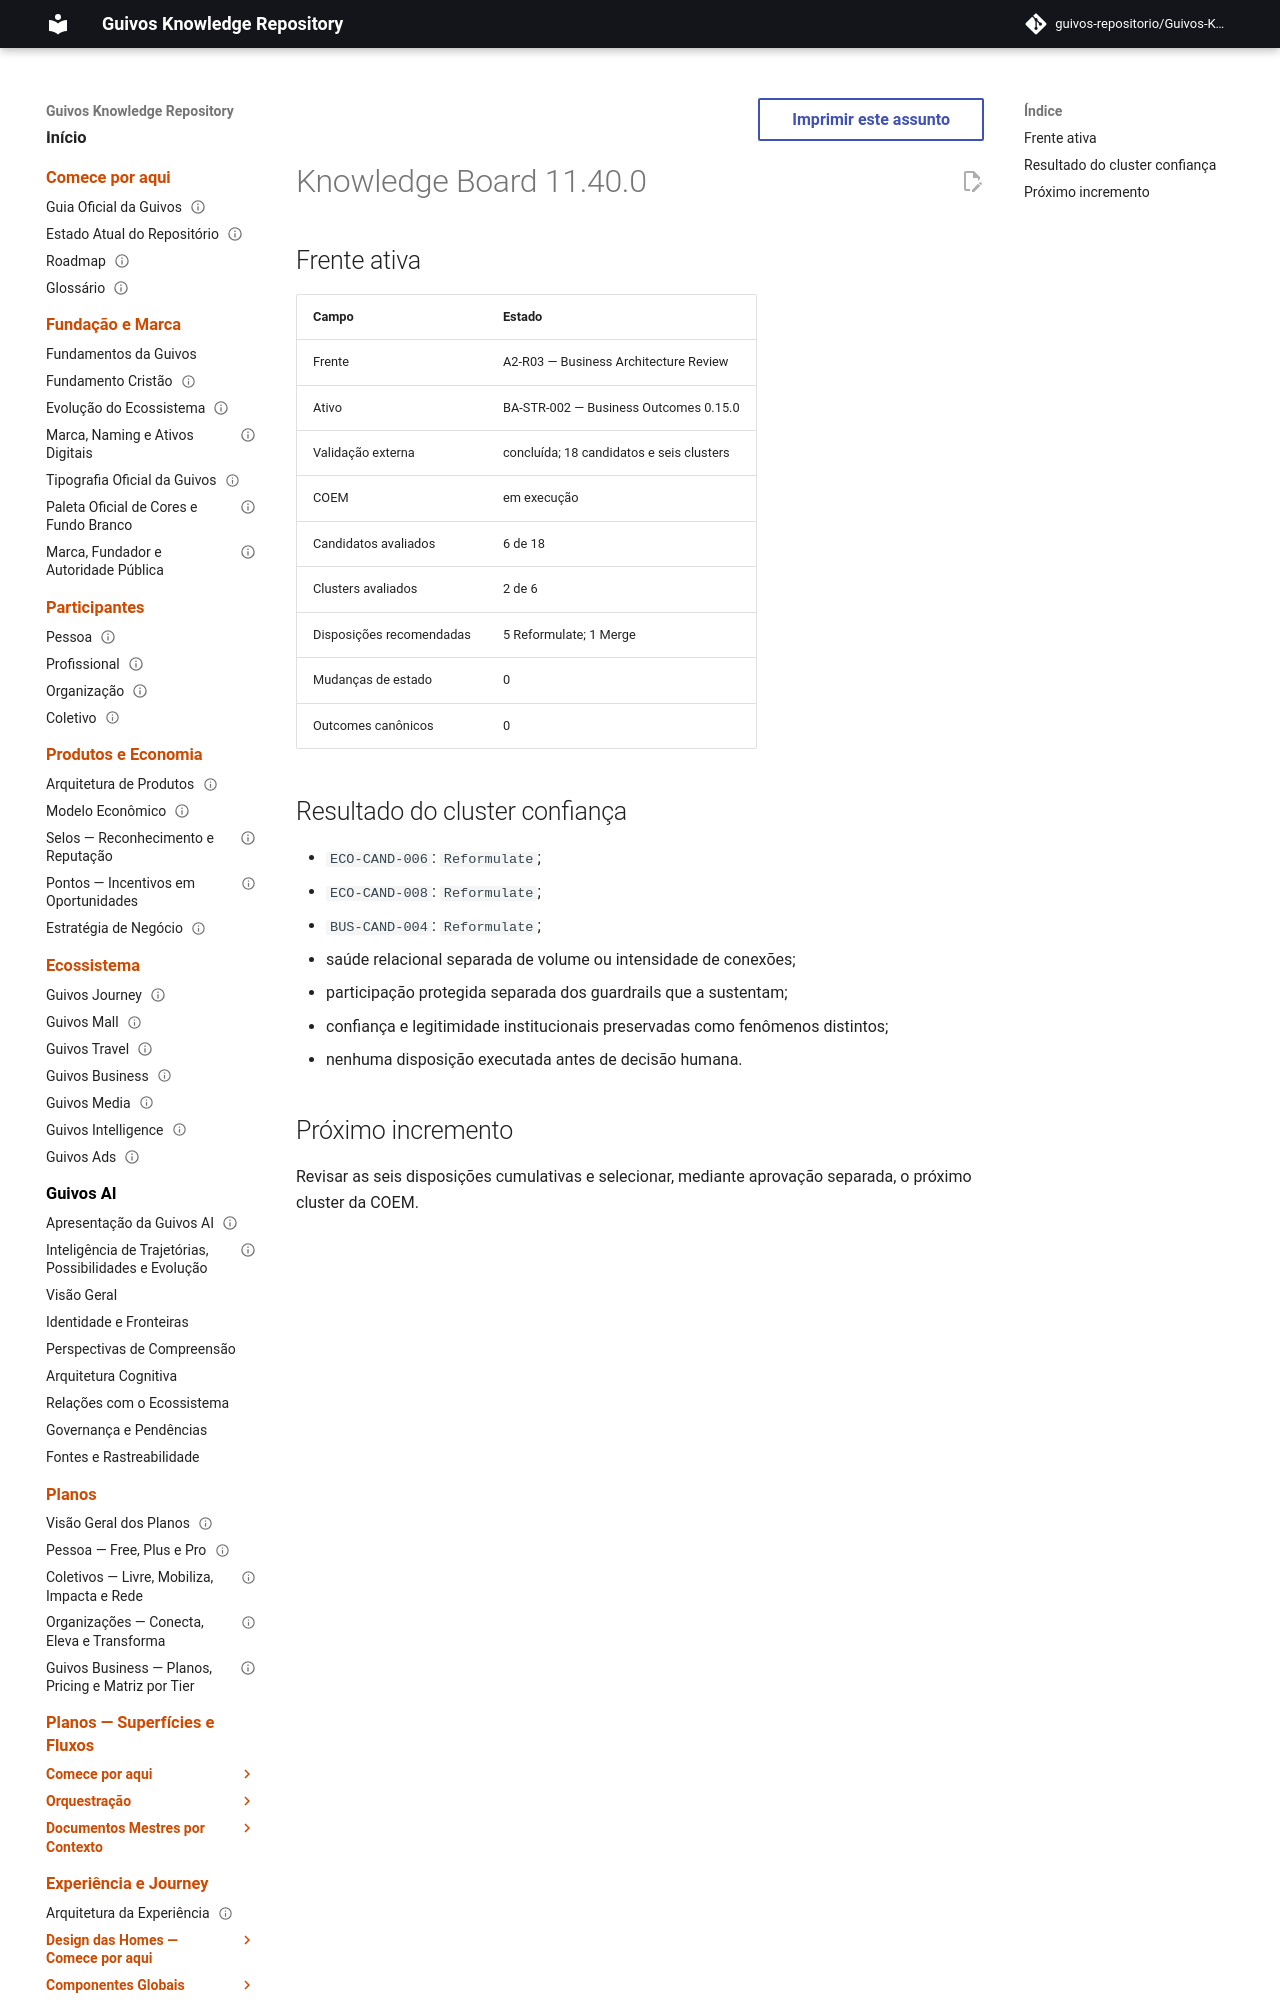

repository: guivos-repositorio/Guivos-Knowledge-Repository · page: project/knowledge-board-11.40.0/index.html · generator: mkdocs

---
id: GKR-KB-11.40.0
title: Knowledge Board 11.40.0 — Trust Cluster COEM
status: active
version: 11.40.0
owner: Guivos
last_updated: 2026-07-24
related:
  - BA-STR-002-COEM-001
  - M7.1.1
---

# Knowledge Board 11.40.0
